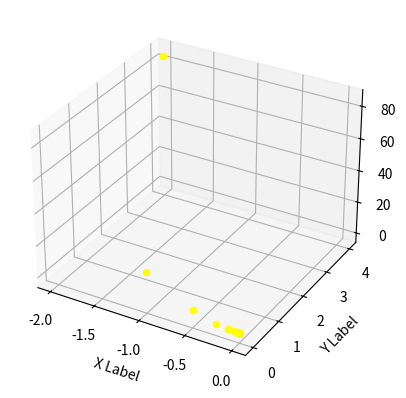

Generate this figure with matplotlib:
from math import pow
from pylab import *
from mpl_toolkits.mplot3d import Axes3D
import matplotlib.pyplot as plt
import numpy as np


def f(x):
    return 20 * x[0, 0] * x[0, 0] + x[1, 0] * x[1, 0] / 4


def fp(x):
    return matrix([[20 * x[0, 0]], [x[1, 0] / 2]])


def hfi(x):
    H = matrix([[40, 0], [0, 0.5]])
    Hi = H.I
    return Hi

# Initial point
x = matrix([[-2], [4]])

# Learning rate
epsilon = 1


## alternative plotting Begin ---------------

fig = plt.figure()
ax = fig.add_subplot(111, projection='3d')
xh = yh = np.arange(-10.0, 10.0, 0.05)
Xh, Yh = np.meshgrid(xh, yh)
zs = np.array([f(matrix([[xh],[yh]])) for xh,yh in zip(np.ravel(Xh), np.ravel(Yh))])
Zh = zs.reshape(Xh.shape)

# Drawing of the function surface
#ax.plot_surface(Xh, Yh, Zh)

ax.set_xlabel('X Label')
ax.set_ylabel('Y Label')
ax.set_zlabel('Z Label')


## alternative plotting End ---------------


for i in range(0, 30):
    coordX = x.item(0)
    coordY = x.item(1)
    fxy = f(x)

    # Drawing of the newton steps
    ax.scatter(coordX,coordY,fxy, c='yellow')

    print("X = " + str(coordX))
    print("Y = " + str(coordY))
    print ("f(x,y) = " + str(fxy))
    print("---------------------------")
    x = x - epsilon * hfi(x) * fp(x)
plt.show()